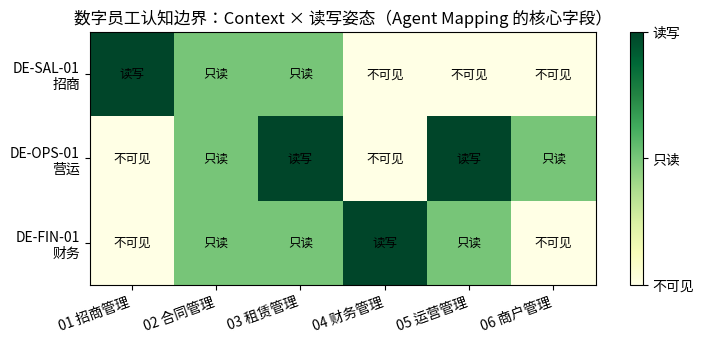

Here is the Python script that generated this plot:
from matplotlib import font_manager
import matplotlib.pyplot as plt

font_path = "/usr/share/fonts/opentype/noto/NotoSansCJK-Regular.ttc"
font_manager.fontManager.addfont(font_path)
font_name = font_manager.FontProperties(fname=font_path).get_name()
plt.rcParams["font.family"] = font_name
plt.rcParams["axes.unicode_minus"] = False
print("使用字体:", font_name)

# ── Capability：能力卡（D4）。delegation=False = 委托边界③不允许交给数字员工
CAPABILITIES = {
    "CRE-OPS-012": dict(name="创建巡检任务", context="03 租赁管理", maturity="accepted",
                        delegation=True, effect_policy="conditional_write", review_gate=True),
    "CRE-CON-024a": dict(name="终止合同执行", context="02 合同管理", maturity="accepted",
                         delegation=True, effect_policy="conditional_write", review_gate=True),
    "CRE-FIN-021": dict(name="费用减免起草（仅草稿态）", context="04 财务管理", maturity="accepted",
                        delegation=True, effect_policy="conditional_write", review_gate=True),
    "MEMBERSHIP": dict(name="会员卡/积分/礼券", context="07 会员管理", maturity="excluded",
                       delegation=False, effect_policy=None, review_gate=None),
}

# ── Lifecycle（D2）：A101 关联租约当前状态
LEASE_STATE = {
    "A101": dict(lease="L-2025-088", state="TerminatedPendingInspection",
                 inspection="未完成", occupancy="占用中"),
}

# ── Rule（D3）：Guard —— 世界状态是否满足
GUARDS = {
    "CRE-R-003": dict(text="存在未完成退租流程的 Space 不可出租",
                      check=lambda s: s["inspection"] == "已完成"),
}

# ── Policy①（D4）：审批路径 —— 社会授权是否完成
APPROVAL = {
    "终止申请": "K2 审批（已通过）",
    "创建巡检任务": "免审批（常规任务）",
    "减免单生效": "K2 审批（未发起）",
}
print(f"能力卡 {len(CAPABILITIES)} 张 | Guard {len(GUARDS)} 条 | A101 租约状态: {LEASE_STATE['A101']['state']}")

from dataclasses import dataclass

@dataclass
class AgentCard:
    id: str
    role_anchor: str          # 岗位锚点（业务岗位轴）
    contexts: dict            # 认知边界：context -> "RW"(读写) / "RO"(只读)；不列 = 不可见
    skills: list              # 技能组合：[{name, status, deps:[capability id]}]
    status: str = "规划"       # 状态诚实

de_sal = AgentCard("DE-SAL-01", "招商",
    {"01 招商管理": "RW", "03 租赁管理": "RO", "02 合同管理": "RO"},
    [dict(name="招商研究", status="候选·产品已列", deps=["CRE-SAL-001"])])  # SAL 域能力未登记 → 三角未闭合告警

de_ops = AgentCard("DE-OPS-01", "营运",
    {"05 运营管理": "RW", "03 租赁管理": "RW", "02 合同管理": "RO", "06 商户管理": "RO"},
    [dict(name="营运分析", status="候选·产品已列", deps=["CRE-OPS-012"]),
     dict(name="巡检创建", status="候选", deps=["CRE-OPS-012"])])

de_fin = AgentCard("DE-FIN-01", "财务",
    {"04 财务管理": "RW", "02 合同管理": "RO", "03 租赁管理": "RO", "05 运营管理": "RO"},
    [dict(name="AI 欠费分析", status="候选·产品已列", deps=["CRE-FIN-030"]),
     dict(name="减免单起草", status="候选", deps=["CRE-FIN-021"])])

REAL_CARDS = [de_sal, de_ops, de_fin]
for c in REAL_CARDS:
    print(f"{c.id}（{c.role_anchor}｜{c.status}）边界: {c.contexts}")

def validate_de(card):
    issues = []
    for skill in card.skills:
        for dep in skill["deps"]:
            cap = CAPABILITIES.get(dep)
            if cap is None:
                issues.append(("WARN", f"{skill['name']} 依赖 {dep} 未在三角登记（BCM 候选未转正）"))
                continue
            if cap["maturity"] == "excluded":
                issues.append(("FAIL", f"{skill['name']} 依赖被排除能力 {dep}（{cap['name']}）——③硬闸门拦截"))
            elif cap["context"] not in card.contexts:
                issues.append(("FAIL", f"{skill['name']} 依赖的 {dep} 属于「{cap['context']}」，不在 {card.id} 认知边界内"))
    if any("候选" in s["status"] for s in card.skills) and card.status != "规划":
        issues.append(("FAIL", "Skill 全为候选，员工却不是（规划）——违反状态诚实"))
    return issues

print("== 三张真实卡片 ==")
for c in REAL_CARDS:
    for lv, msg in validate_de(c):
        print(f"  [{lv}] {c.id}: {msg}")
    print(f"{c.id}: {'✅ 通过（无 FAIL）' if not any(l=='FAIL' for l,_ in validate_de(c)) else '❌ 有 FAIL'}")

print("\n== 反例：会员数字员工（引用 MEMBERSHIP）==")
de_mem_bad = AgentCard("DE-MEM-99", "企划",  # 岗位锚点也挂错（业务岗位轴无"会员"岗）
    {"07 会员管理": "RW"},
    [dict(name="会员积分运营", status="候选", deps=["MEMBERSHIP"])])
for lv, msg in validate_de(de_mem_bad):
    print(f"  [{lv}] {msg}")
print("→ 定义阶段即被拦截，无需等到运行时才失败。这就是 Agent Mapping 作为校验层的价值。")

def route(entity_context, cards):
    owners = [c.id for c in cards if c.contexts.get(entity_context) == "RW"]
    subs   = [c.id for c in cards if c.contexts.get(entity_context) == "RO"]
    return owners, subs

owners, subs = route("03 租赁管理", REAL_CARDS)
print(f'问题：「A101 铺位为什么不能出租？」')
print(f"路由：主实体 Space → 03 租赁管理 → owner={owners}（RW）  subscriber={subs}（RO，可订阅结论）\n")

# ── owner（运营 DE）拿五层模型作答 ──
s, g, cap = LEASE_STATE["A101"], GUARDS["CRE-R-003"], CAPABILITIES["CRE-OPS-012"]
print(f"L1 查 Entity(D1)     ：Space A101，身份=楼→层→铺位，占用状态={s['occupancy']}")
print(f"L2 查 Lifecycle(D2)  ：关联租约 {s['lease']} 处于 {s['state']}（查验{s['inspection']}）")
print(f"L3 查 Rule(D3)       ：CRE-R-003「{g['text']}」→ 判定={'通过' if g['check'](s) else '未通过'}")
print(f"L4 查 Policy①(D4)    ：终止申请={APPROVAL['终止申请']}｜创建巡检={APPROVAL['创建巡检任务']}")
print(f"L5 查 Capability(D4) ：{cap['name']} = {cap['effect_policy']}，人审门={cap['review_gate']}")
print(f"\n结论：A101 不能出租 —— 存在未完成退租流程（CRE-R-003）。")
print(f"建议：由 DE-OPS-01 发起创建巡检任务（免审批，但 conditional_write 需人确认后执行）；")
print(f"      查验完成 → InspectionCompleted 事件 → occupancy-effect → A101 自动释放（D2 状态机迁移，非 Agent 动作）。")

import numpy as np
ctx_labels = ["01 招商管理", "02 合同管理", "03 租赁管理", "04 财务管理", "05 运营管理", "06 商户管理"]
M = np.zeros((len(REAL_CARDS), len(ctx_labels)))
for i, c in enumerate(REAL_CARDS):
    for j, ctx in enumerate(ctx_labels):
        v = c.contexts.get(ctx)
        M[i, j] = {"RW": 2, "RO": 1}.get(v, 0)

fig, ax = plt.subplots(figsize=(8, 3.4))
im = ax.imshow(M, cmap="YlGn", vmin=0, vmax=2)
ax.set_xticks(range(len(ctx_labels)), ctx_labels, rotation=20, ha="right")
ax.set_yticks(range(len(REAL_CARDS)), [f"{c.id}\n{c.role_anchor}" for c in REAL_CARDS])
for i in range(len(REAL_CARDS)):
    for j in range(len(ctx_labels)):
        ax.text(j, i, ["不可见", "只读", "读写"][int(M[i, j])], ha="center", va="center", fontsize=9)
ax.set_title("数字员工认知边界：Context × 读写姿态（Agent Mapping 的核心字段）")
fig.colorbar(im, ticks=[0, 1, 2]).ax.set_yticklabels(["不可见", "只读", "读写"])
fig.tight_layout()
fig.savefig("d5_agent_boundary.png", dpi=120)
plt.show()
print("RW=可写（仍受人审门/审批约束）| RO=可消费不可写 | 不可见=认知边界外。")
print("招商研究/欠费分析依赖的能力未登记（WARN）——三角未闭合前，员工只能停留在（规划）。")
